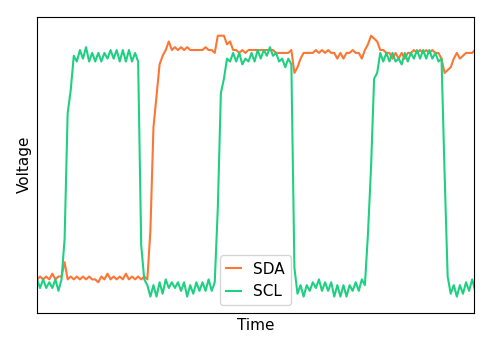

The data file committed next to this chart (first rows):
SCL, SDA, 1.0uS
175, 178, 
174, 178, 
182, 182, 
180, 185, 
184, 184, 
181, 185, 
184, 185, 
181, 185, 
184, 185, 
181, 185, 
185, 184, 
182, 186, 
184, 185, 
180, 186, 
184, 184, 
180, 185, 
182, 184, 
179, 185, 
182, 184, 
180, 185, 
182, 184, 
179, 184, 
184, 184, 
179, 184, 
184, 184, 
181, 185, 
184, 184, 
181, 185, 
184, 182, 
181, 185, 
184, 183, 
180, 184, 
182, 184, 
179, 184, 
181, 182, 
179, 185, 
182, 182, 
179, 184, 
182, 182, 
181, 185, 
184, 184, 
181, 185, 
185, 184, 
183, 185, 
185, 184, 
182, 184, 
184, 183, 
180, 185, 
182, 183, 
179, 184, 
182, 183, 
178, 184, 
182, 182, 
179, 184, 
182, 182, 
180, 184, 
184, 184, 
181, 185, 
185, 184, 
182, 185, 
... 964 more rows
